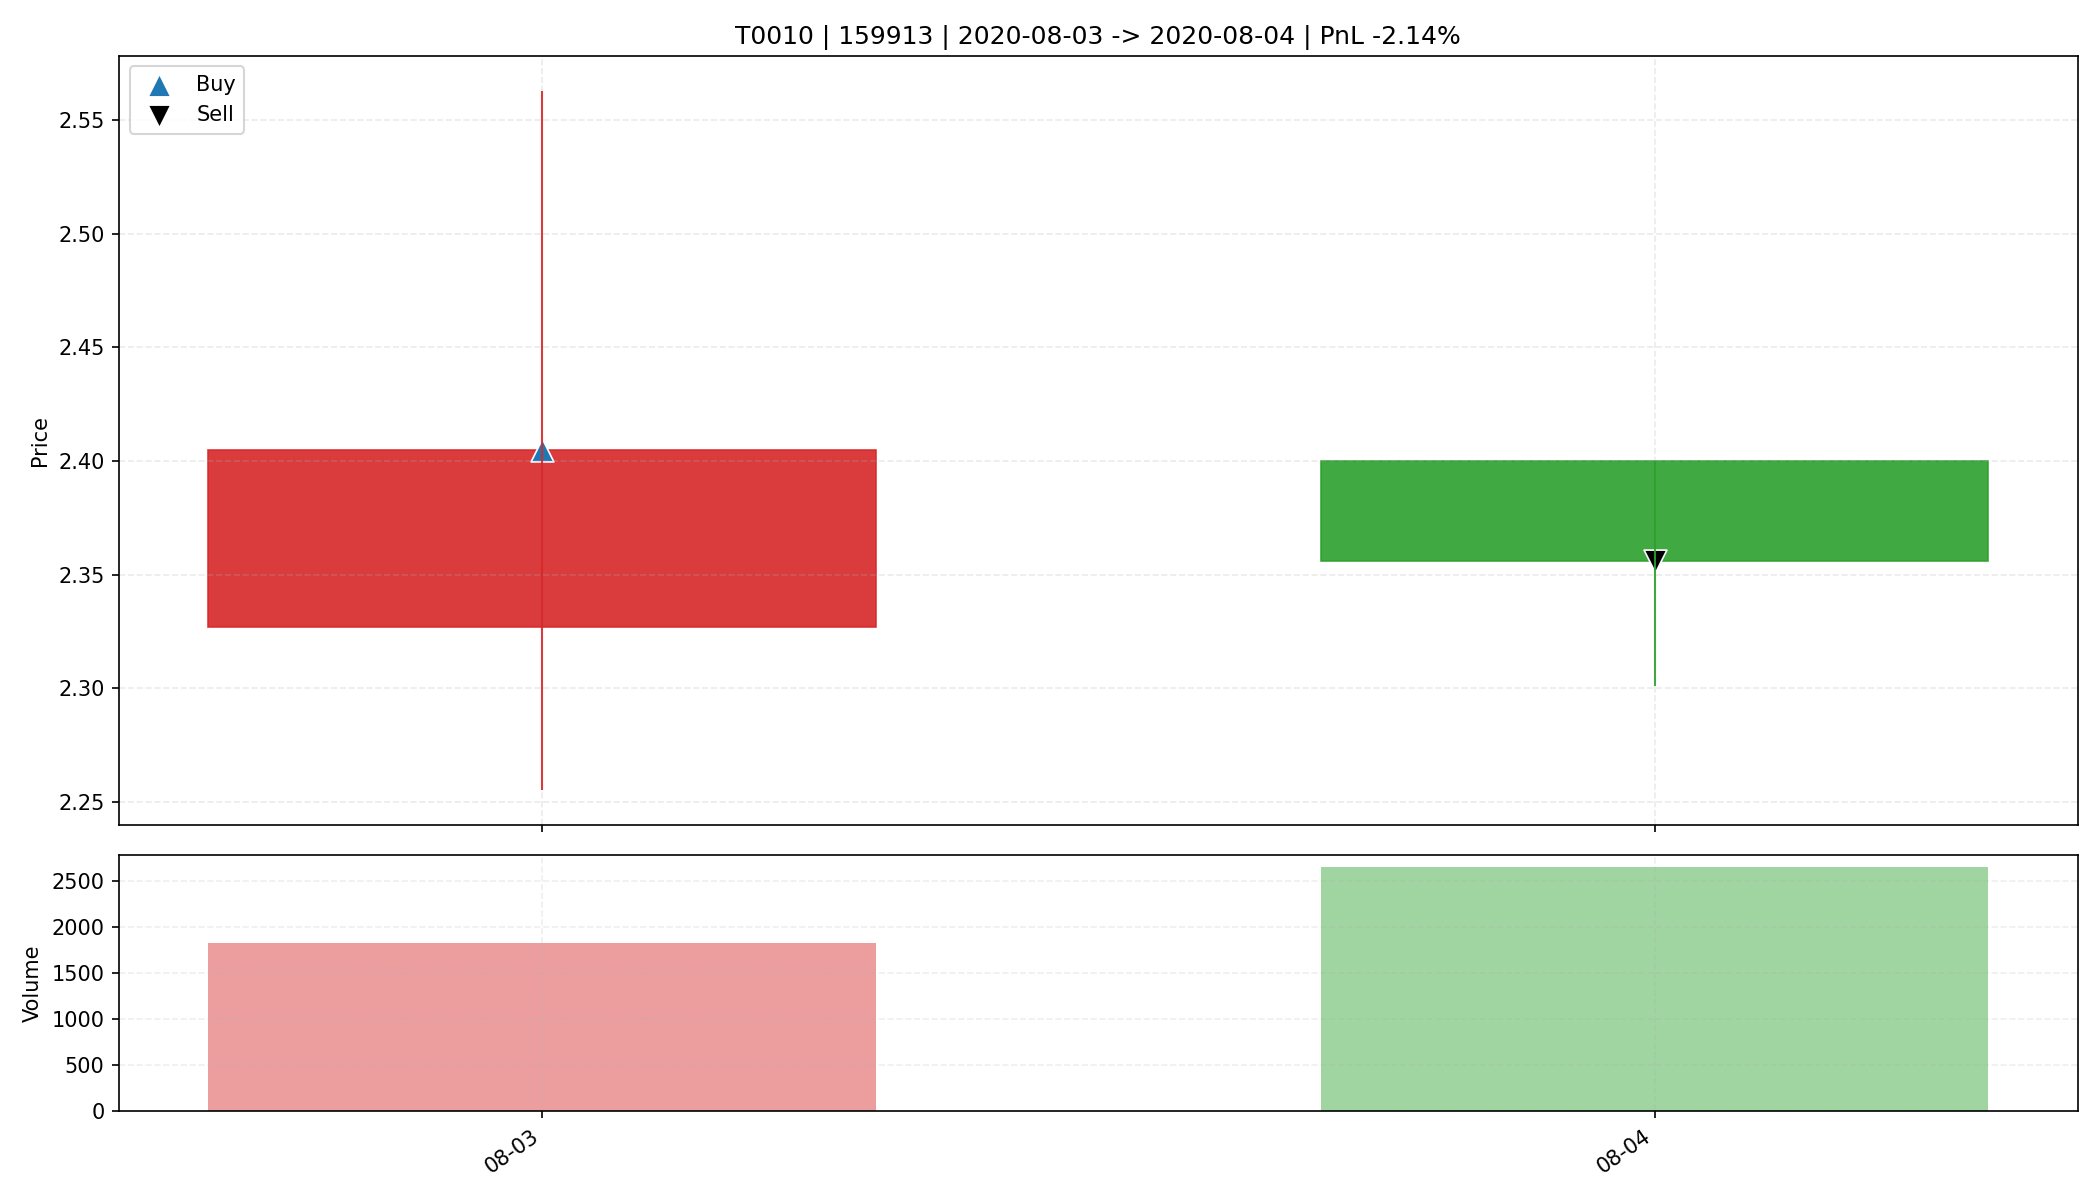

Values plotted in this chart, from the file beside it:
date, open, high, low, close, amount, volume, trade_id, code, buy_date, sell_date, buy_price, sell_price, matched_shares, buy_reason, sell_reason, sell_profit_pct, sell_hold_days, is_buy_day, is_sell_day, holding_day_index
2020-08-03, 2.327, 2.563, 2.255, 2.405, 425687, 1834, T0010, 159913, 2020-08-03, 2020-08-04, 2.405, 2.356, 6850, 前10日振幅8.5%, 阳线涨幅3.4%, 突破均线, 温和放量2.5倍, MA…, 主动止盈半仓-放量滞涨(涨幅-1.83%<1.00%, 量比前5日均量3.61>…, -2.135, 1.0, True, False, 0
2020-08-04, 2.4, 2.4, 2.301, 2.356, 617684, 2655, T0010, 159913, 2020-08-03, 2020-08-04, 2.405, 2.356, 6850, 前10日振幅8.5%, 阳线涨幅3.4%, 突破均线, 温和放量2.5倍, MA…, 主动止盈半仓-放量滞涨(涨幅-1.83%<1.00%, 量比前5日均量3.61>…, -2.135, 1.0, False, True, 1
